Run: headless pygame with SDL's dummy video driver; simulated clock (each Clock.tick advances the game by its frame time, no real sleeping); random seed 0; keys injected as events and as key.get_pressed() state; no mouse input.
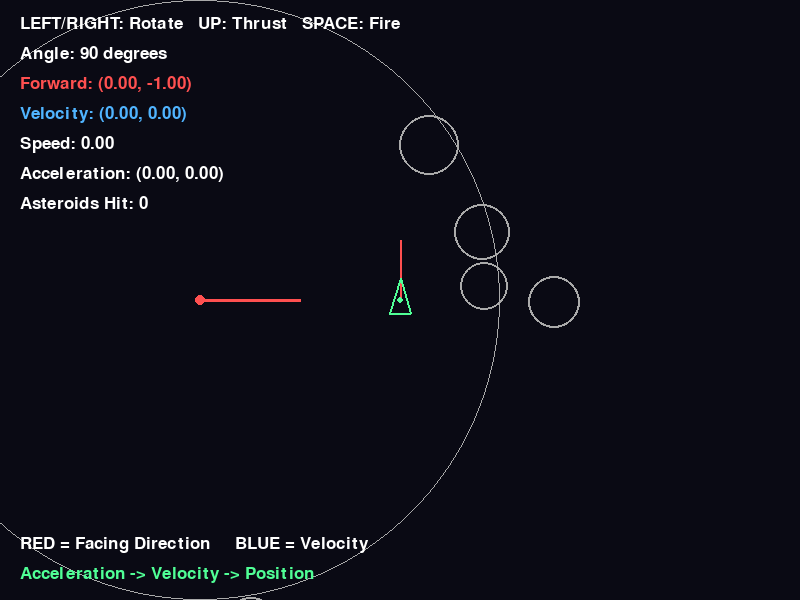
Frame 1 of 4 · flips 1–60 · no input
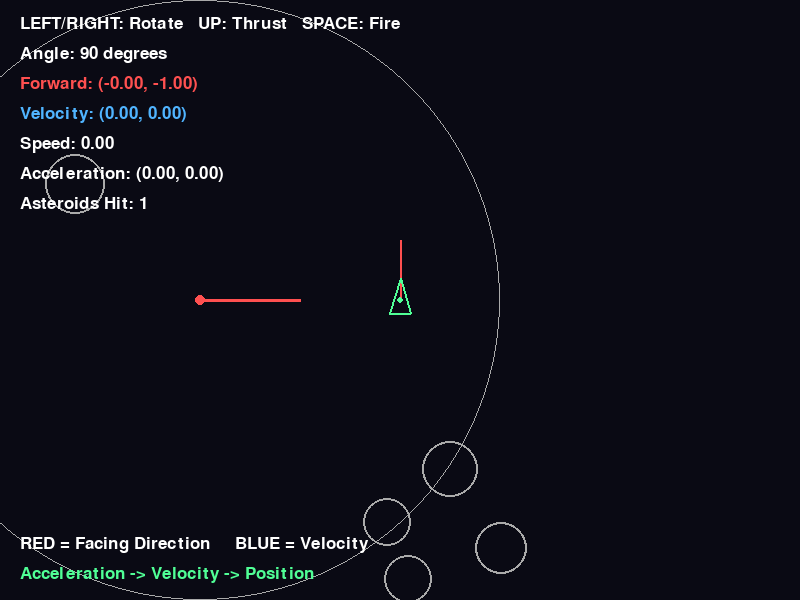
Frame 2 of 4 · flips 61–180 · tapped SPACE, RETURN · held RIGHT (→), D
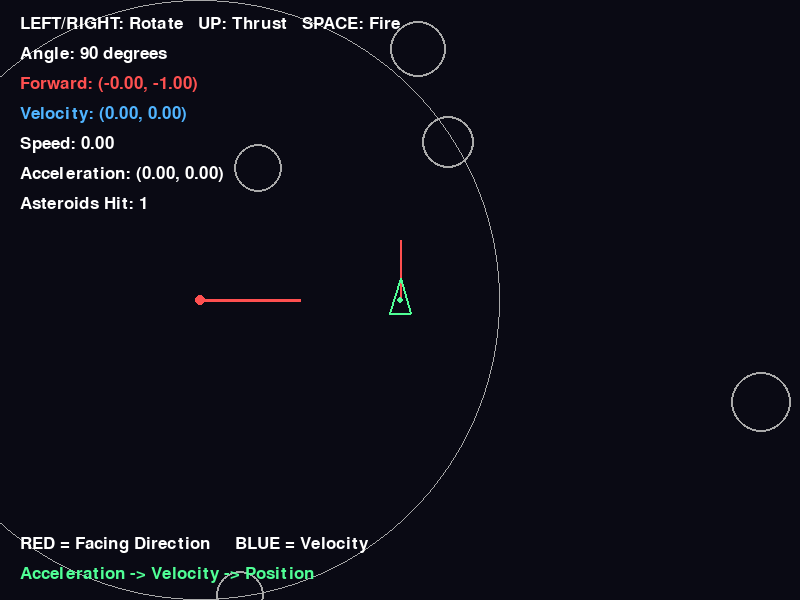
Frame 3 of 4 · flips 181–300 · held DOWN (↓), S
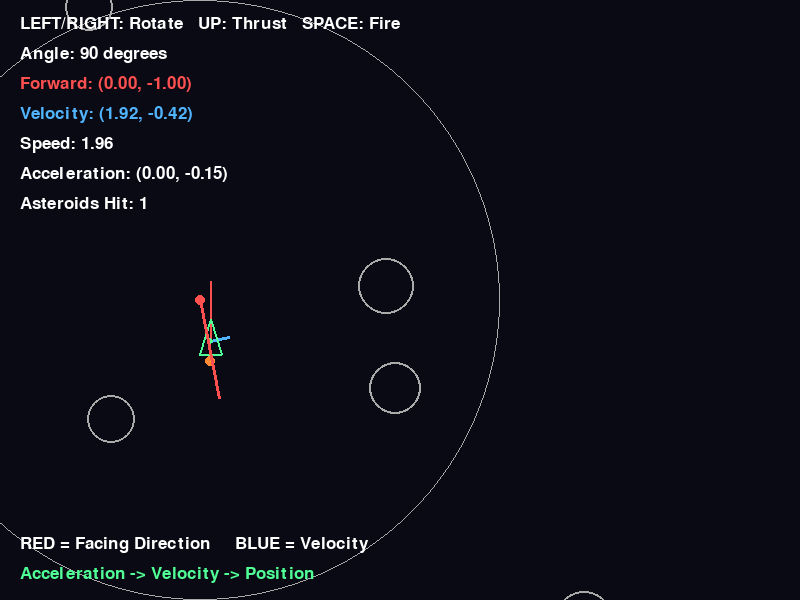
Frame 4 of 4 · flips 301–420 · held LEFT (←), A, UP (↑), W

The pygame program that drew these frames:

import pygame
import random
import math

# ---------------------------------------------------------
# Unit 2 - Lesson 4
# Velocity, Acceleration, Momentum, and Drag
#
# Controls:
# LEFT / A   = Rotate left
# RIGHT / D  = Rotate right
# UP / W     = Apply thrust
# SPACE      = Fire missile
#
# Main Idea:
# Direction -> Acceleration -> Velocity -> Position
# ---------------------------------------------------------

pygame.init()

# =========================================================
# Game Constants
# =========================================================

WIDTH = 800
HEIGHT = 600
FPS = 60

NUM_ASTEROIDS = 5

ROTATION_SPEED = 3

# Lesson 4 Physics Constants
THRUST = 0.15
DRAG = 0.99
MAX_SPEED = 7

MISSILE_SPEED = 8

# Colors
BLACK = (10, 10, 20)
WHITE = (255, 255, 255)
GRAY = (170, 170, 170)
GREEN = (80, 255, 150)
YELLOW = (255, 230, 80)
RED = (255, 80, 80)
BLUE = (80, 180, 255)
ORANGE = (255, 140, 50)

# =========================================================
# Pygame Setup
# =========================================================

screen = pygame.display.set_mode((WIDTH, HEIGHT))

pygame.display.set_caption(
   "Lesson 4 - Velocity, Acceleration, Momentum, and Drag"
)

clock = pygame.time.Clock()
font = pygame.font.Font(None, 25)

# =========================================================
# Spaceship Class
# =========================================================

class Spaceship:
   def __init__(self, x, y):
       # Position tells us WHERE the ship is.
       self.position = pygame.Vector2(x, y)

       # Velocity tells us HOW the ship is moving.
       self.velocity = pygame.Vector2(0, 0)

       # Acceleration tells us HOW velocity is changing.
       self.acceleration = pygame.Vector2(0, 0)

       # Start facing upward.
       self.angle = 90
       self.radius = 18
       self.is_thrusting = False

   # -----------------------------------------------------
   # Convert Angle -> Forward Direction Vector
   # Lesson 3 Review
   # -----------------------------------------------------

   def get_forward_vector(self):
       radians = math.radians(self.angle)
       forward = pygame.Vector2(
           math.cos(radians),
           -math.sin(radians)
       )
       return forward

   # -----------------------------------------------------
   # Update Spaceship
   # -----------------------------------------------------

   def update(self):
       keys = pygame.key.get_pressed()

       # -------------------------------------------------
       # Rotation
       # -------------------------------------------------

       if keys[pygame.K_LEFT] or keys[pygame.K_a]:
           self.angle += ROTATION_SPEED
       if keys[pygame.K_RIGHT] or keys[pygame.K_d]:
           self.angle -= ROTATION_SPEED
       # -------------------------------------------------
       # Calculate Forward Direction
       # -------------------------------------------------

       forward = self.get_forward_vector()

       # -------------------------------------------------
       # LESSON 4:
       # Reset acceleration every frame.
       #
       # The engine should only accelerate the ship
       # while the thrust key is being pressed.
       # -------------------------------------------------

       self.acceleration = pygame.Vector2(0, 0)
       self.is_thrusting = False

       # -------------------------------------------------
       # Apply Thrust
       #
       # We are NOT directly changing position.
       #
       # Instead:
       #
       # forward direction * thrust
       #          ↓
       #     acceleration
       # -------------------------------------------------
       if keys[pygame.K_UP] or keys[pygame.K_w]:
           self.acceleration = forward * THRUST
           self.is_thrusting = True

       # -------------------------------------------------
       # LESSON 4 PHYSICS
       #
       # Acceleration changes velocity.
       # -------------------------------------------------

       self.velocity += self.acceleration

       # -------------------------------------------------
       # Apply Drag
       #
       # Drag gradually reduces the magnitude
       # of the velocity vector.
       # -------------------------------------------------

       self.velocity *= DRAG

       # -------------------------------------------------
       # Limit Maximum Speed
       # -------------------------------------------------

       if self.velocity.length() > MAX_SPEED:
           self.velocity.scale_to_length(MAX_SPEED)

       # -------------------------------------------------
       # Velocity changes position.
       # -------------------------------------------------

       self.position += self.velocity

       # -------------------------------------------------
       # Screen Wrapping
       # -------------------------------------------------

       if self.position.x > WIDTH:
           self.position.x = 0

       if self.position.x < 0:
           self.position.x = WIDTH

       if self.position.y > HEIGHT:
           self.position.y = 0

       if self.position.y < 0:
           self.position.y = HEIGHT

   # -----------------------------------------------------
   # Draw Spaceship
   # -----------------------------------------------------

   def draw(self):
       forward = self.get_forward_vector()

       # Rotate the forward vector to make
       # the other two corners of the ship.
       left = forward.rotate(140)
       right = forward.rotate(-140)

       # Triangle points
       front = self.position + forward * 22
       back_left = self.position + left * 17
       back_right = self.position + right * 17

       pygame.draw.polygon(
           screen,
           GREEN,
           [front, back_left, back_right],
           2
       )

       # Center point
       pygame.draw.circle(
           screen,
           GREEN,
           (int(self.position.x), int(self.position.y)),
           3
       )

       # -------------------------------------------------
       # Draw Engine Flame While Thrusting
       # -------------------------------------------------

       if self.is_thrusting:
           flame_position = (
               self.position - forward * 20
           )
           pygame.draw.circle(
               screen,
               ORANGE,
               (
                   int(flame_position.x),
                   int(flame_position.y)
               ),
               5
           )

   # -----------------------------------------------------
   # Draw Forward Vector
   #
   # RED = direction the ship is FACING
   # -----------------------------------------------------

   def draw_forward_vector(self):
       forward = self.get_forward_vector()
       end_point = (
           self.position + forward * 60
       )
       pygame.draw.line(
           screen,
           RED,
           self.position,
           end_point,
           2
       )

   # -----------------------------------------------------
   # Draw Velocity Vector
   #
   # BLUE = direction the ship is MOVING
   # -----------------------------------------------------

   def draw_velocity_vector(self):
       # Only draw if the ship is moving.
       if self.velocity.length() > 0.1:
           end_point = (
               self.position
               + self.velocity * 10
           )
           pygame.draw.line(
               screen,
               BLUE,
               self.position,
               end_point,
               3
           )

# =========================================================
# Asteroid Class
# =========================================================

class Asteroid:
   def __init__(self):
       self.radius = random.randint(18, 35)
       self.position = pygame.Vector2(
           random.randint(
               self.radius,
               WIDTH - self.radius
           ),
           random.randint(
               self.radius,
               HEIGHT - self.radius
           )
       )

       # Random direction
       angle = random.uniform(
           0,
           2 * math.pi
       )

       # Random speed
       speed = random.uniform(
           1.0,
           2.5
       )

       self.velocity = pygame.Vector2(
           math.cos(angle),
           math.sin(angle)
       ) * speed

   def update(self):
       # Lesson 1:
       # Position changes by velocity.
       self.position += self.velocity

       # Screen wrapping
       if self.position.x > WIDTH + self.radius:
           self.position.x = -self.radius

       if self.position.x < -self.radius:
           self.position.x = WIDTH + self.radius

       if self.position.y > HEIGHT + self.radius:
           self.position.y = -self.radius

       if self.position.y < -self.radius:
           self.position.y = HEIGHT + self.radius

   def draw(self):
       pygame.draw.circle(
           screen,
           GRAY,
           (
               int(self.position.x),
               int(self.position.y)
           ),
           self.radius,
           2
       )

# =========================================================
# Missile Class
# =========================================================

class Missile:
   def __init__(self, start_position, direction):
       self.position = pygame.Vector2(
           start_position
       )

       self.radius = 4

       # Direction * Speed = Velocity
       self.velocity = (
           direction * MISSILE_SPEED
       )

   def update(self):
       self.position += self.velocity

   def draw(self):
       pygame.draw.circle(
           screen,
           YELLOW,
           (
               int(self.position.x),
               int(self.position.y)
           ),
           self.radius
       )

   def is_off_screen(self):
       return (
           self.position.x < 0
           or self.position.x > WIDTH
           or self.position.y < 0
           or self.position.y > HEIGHT
       )

# =========================================================
# Enemy Class
# =========================================================

class Enemy:
   # Class variables (Shared by all enemies)
   DETECTION_RANGE = 300
   FOV_THRESHOLD = 0.7
   FIRE_COOLDOWN = 3000

   def __init__(self, x, y):
       self.position = pygame.Vector2(
           WIDTH / 4,
           HEIGHT / 2
       )
       self.angle = 0
       self.last_shot_time = 0

   def get_forward_vector(self):
       radians = math.radians(self.angle)
       enemy_forward = pygame.Vector2(
           math.cos(radians),
           -math.sin(radians)
       )
       return enemy_forward

   def draw(self, player):
       self.angle += 0.5
       # Draw Detection Circle
       pygame.draw.circle(
           screen,
           GRAY,
           self.position,
           self.DETECTION_RANGE,
           1
       )

       if detection(player, self):
           self.rotate_to_player(player)
           pygame.draw.circle(
               screen,
               RED,
               self.position,
               5
           )
           self.respond(player)
       else:
           pygame.draw.circle(
               screen,
               GRAY,
               self.position,
               5
           )

   def draw_forward_vector(self):
       forward = self.get_forward_vector()
       pygame.draw.line(
           screen,
           RED,
           self.position,
           self.position + forward * 100,
           3
       )

   def rotate_to_player(self, player):
       direction = player.position - self.position
       if direction.length() > 0:
           radians = math.atan2(-direction.y, direction.x)
           self.angle = math.degrees(radians)

   def respond(self, player):
       forward = self.get_forward_vector()
       current_time = pygame.time.get_ticks()

       if detection(player, self):
           self.angle
           direction = (
               player.position - enemy.position
           ).normalize()
           if current_time - self.last_shot_time >= self.FIRE_COOLDOWN:
               missile_velocity = (
                   direction * MISSILE_SPEED
               )
               missile_start = (
                   self.position
                   + forward * 24
               )
               new_missile = Missile(
                   missile_start,
                   forward
               )
               missiles.append(
                   new_missile
               )
               self.last_shot_time = current_time
           else:
               pass

# =========================================================
# Player Detection
# =========================================================

def detection(player, enemy):
   forward = enemy.get_forward_vector()
   to_player = (
       player.position - enemy.position
   )
   if to_player.length() > 0:
       to_player = to_player.normalize()
   distance = enemy.position.distance_to(
       player.position
   )
   dot = enemy.get_forward_vector().dot(
       to_player
   )

   if (
       distance < enemy.DETECTION_RANGE
       and dot > enemy.FOV_THRESHOLD
   ):
       detected = True

   else:
       detected = False
   return detected

# =========================================================
# Collision Detection
# =========================================================

def missile_hits_asteroid(
   missile,
   asteroid
):
   distance = (
       missile.position.distance_to(
           asteroid.position
       )
   )

   return (
       distance
       < missile.radius + asteroid.radius
   )

# My work
def asteroid_hits_player(
   asteroid,
   player
):
       distance = (
           (asteroid.position - player.position).length()
       )
       return distance < asteroid.radius

# =========================================================
# Create Game Objects
# =========================================================

player = Spaceship(
   WIDTH / 2,
   HEIGHT / 2
)

enemy = Enemy(
   WIDTH / 4,
   HEIGHT / 2
)

asteroids = []

for i in range(NUM_ASTEROIDS):
   asteroids.append(
       Asteroid()
   )

missiles = []
score = 0

# =========================================================
# Main Game Loop
# =========================================================

running = True
while running:
   clock.tick(FPS)
   # =====================================================
   # 1. EVENT HANDLING
   # =====================================================
   for event in pygame.event.get():
       if event.type == pygame.QUIT:
           running = False

       # -------------------------------------------------
       # Fire Missile
       # -------------------------------------------------

       if event.type == pygame.KEYDOWN:
           if event.key == pygame.K_SPACE:
               # Missile fires in the direction
               # the spaceship is facing.
               forward = (
                   player.get_forward_vector()
               )
               missile_start = (
                   player.position
                   + forward * 24
               )
               new_missile = Missile(
                   missile_start,
                   forward
               )
               missiles.append(
                   new_missile
               )

   # =====================================================
   # 2. UPDATE PLAYER & ENEMY
   # =====================================================

   player.update()
   # =====================================================
   # 3. UPDATE ASTEROIDS
   # =====================================================

   for asteroid in asteroids:
       asteroid.update()

   # =====================================================
   # 4. UPDATE MISSILES
   # =====================================================

   for missile in missiles:
       missile.update()

   # =====================================================
   # 5. REMOVE OFF-SCREEN MISSILES
   # =====================================================

   missiles = [
       missile
       for missile in missiles
       if not missile.is_off_screen()
   ]

   # =====================================================
   # 6. MISSILE / ASTEROID COLLISION
   # =====================================================

   for missile in missiles[:]:
       for asteroid in asteroids[:]:
           if missile_hits_asteroid(
               missile,
               asteroid
           ):
               if missile in missiles:
                   missiles.remove(
                       missile
                   )
               if asteroid in asteroids:
                   asteroids.remove(
                       asteroid
                   )
               # Replace destroyed asteroid
               asteroids.append(
                   Asteroid()
               )
               score += 1
               break

   # =====================================================
   # 6.5. ASTEROID ASTEROID COLLISION - this is actually just an edit of my crazy asteroids code
   # =====================================================

   for i in range(len(asteroids)):
       for j in range(i + 1, len(asteroids)):
           a1 = asteroids[i]
           a2 = asteroids[j]

           # Distance
           dist_vec = a2.position - a1.position
           distance = dist_vec.length()
           min_dist = a1.radius + a2.radius

           if distance < min_dist:
               # If overlap then skip
               if distance == 0:
                   continue

               # Fix overlap
               overlap = min_dist - distance
               normal = dist_vec.normalize()
               a1.position -= normal * (overlap * 0.5)
               a2.position += normal * (overlap * 0.5)

               # This is the collision math
               # the velocity on their direct path
               rel_vel = a2.velocity - a1.velocity
               vel_along_normal = rel_vel.dot(normal)

               # 2v/m1+m2
               if vel_along_normal < 0:
                   impulse = (2 * vel_along_normal) / (a1.radius**2 + a2.radius**2)

                   a1.velocity += normal * impulse * a2.radius**2
                   a2.velocity -= normal * impulse * a1.radius**2
   # =====================================================
   # 6.75. ASTEROID PLAYER COLLISION
   # =====================================================

   for asteroid in asteroids:
       if asteroid_hits_player(
           asteroid, player
           ):
           print("asteroid_hits_player!")

   # =====================================================
   # 7. DRAW EVERYTHING
   # =====================================================

   screen.fill(BLACK)

   # Draw asteroids
   for asteroid in asteroids:
       asteroid.draw()

   # Draw missiles
   for missile in missiles:
       missile.draw()

   # -----------------------------------------------------
   # Draw vectors BEFORE ship
   # -----------------------------------------------------

   # RED = where ship is facing
   player.draw_forward_vector()

   # BLUE = where ship is actually moving
   player.draw_velocity_vector()

   # Draw spaceship
   player.draw()

   enemy.draw_forward_vector()
   enemy.draw(player)

   # =====================================================
   # 8. DISPLAY INFORMATION
   # =====================================================

   forward = (
       player.get_forward_vector()
   )

   speed = (
       player.velocity.length()
   )

   # -----------------------------------------------------
   # Controls
   # -----------------------------------------------------

   controls_text = font.render(
       "LEFT/RIGHT: Rotate   UP: Thrust   SPACE: Fire",
       True,
       WHITE
   )

   screen.blit(
       controls_text,
       (20, 15)
   )

   # -----------------------------------------------------
   # Angle
   # -----------------------------------------------------

   angle_text = font.render(
       f"Angle: {player.angle % 360:.0f} degrees",
       True,
       WHITE
   )

   screen.blit(
       angle_text,
       (20, 45)
   )

   # -----------------------------------------------------
   # Forward Vector
   # -----------------------------------------------------

   forward_text = font.render(
       f"Forward: ({forward.x:.2f}, {forward.y:.2f})",
       True,
       RED
   )
   screen.blit(
       forward_text,
       (20, 75)
   )

   # -----------------------------------------------------
   # Velocity Vector
   # -----------------------------------------------------

   velocity_text = font.render(
       f"Velocity: ({player.velocity.x:.2f}, "
       f"{player.velocity.y:.2f})",
       True,
       BLUE
   )
   screen.blit(
       velocity_text,
       (20, 105)
   )

   # -----------------------------------------------------
   # Speed
   # -----------------------------------------------------

   speed_text = font.render(
       f"Speed: {speed:.2f}",
       True,
       WHITE
   )
   screen.blit(
       speed_text,
       (20, 135)
   )

   # -----------------------------------------------------
   # Acceleration
   # -----------------------------------------------------

   acceleration_text = font.render(
       f"Acceleration: "
       f"({player.acceleration.x:.2f}, "
       f"{player.acceleration.y:.2f})",
       True,
       WHITE
   )
   screen.blit(
       acceleration_text,
       (20, 165)
   )

   # -----------------------------------------------------
   # Score
   # -----------------------------------------------------

   score_text = font.render(
       f"Asteroids Hit: {score}",
       True,
       WHITE
   )
   screen.blit(
       score_text,
       (20, 195)
   )

   # -----------------------------------------------------
   # Vector Legend
   # -----------------------------------------------------

   legend_text = font.render(
       "RED = Facing Direction     BLUE = Velocity",
       True,
       WHITE
   )

   screen.blit(
       legend_text,
       (20, HEIGHT - 65)
   )

   # -----------------------------------------------------
   # Main Lesson Formula
   # -----------------------------------------------------

   formula_text = font.render(
       "Acceleration -> Velocity -> Position",
       True,
       GREEN
   )

   screen.blit(
       formula_text,
       (20, HEIGHT - 35)
   )

   pygame.display.flip()
pygame.quit()
